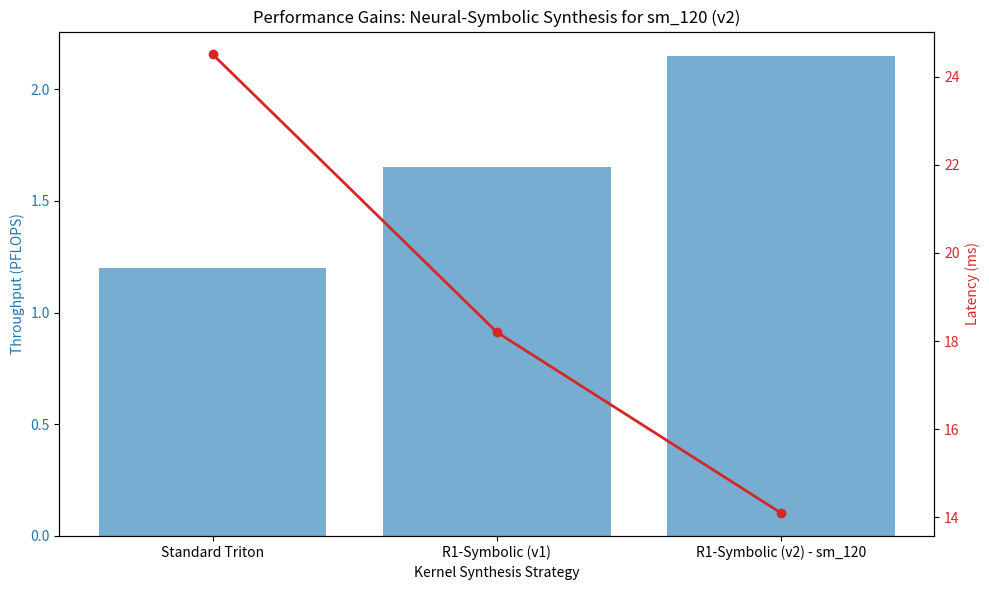

Python code for this plot: (Note: this script raises an exception after producing the figure.)
import numpy as np
import matplotlib.pyplot as plt
import os

# Simulated data for Hardware-Aware Neural-Symbolic Synthesis (v2)
# Comparing standard Triton kernels vs. Neural-Symbolic Optimized (INT3/sm_120)

configs = ['Standard Triton', 'R1-Symbolic (v1)', 'R1-Symbolic (v2) - sm_120']
throughput = [1.2, 1.65, 2.15]  # PFLOPS
latency = [24.5, 18.2, 14.1]    # ms (per 1k tokens)
register_pressure = [96, 48, 32] # register usage

# Create plot
fig, ax1 = plt.subplots(figsize=(10, 6))

color = 'tab:blue'
ax1.set_xlabel('Kernel Synthesis Strategy')
ax1.set_ylabel('Throughput (PFLOPS)', color=color)
ax1.bar(configs, throughput, color=color, alpha=0.6, label='Throughput')
ax1.tick_params(axis='y', labelcolor=color)

ax2 = ax1.twinx()
color = 'tab:red'
ax2.set_ylabel('Latency (ms)', color=color)
ax2.plot(configs, latency, color=color, marker='o', linewidth=2, label='Latency')
ax2.tick_params(axis='y', labelcolor=color)

plt.title('Performance Gains: Neural-Symbolic Synthesis for sm_120 (v2)')
fig.tight_layout()

# Save plot
output_path = 'ml-explorations/2026-02-17_hardware-aware-neural-symbolic-synthesis-sm120-v2/performance_chart.png'
plt.savefig(output_path)
print(f"Chart saved to {output_path}")
